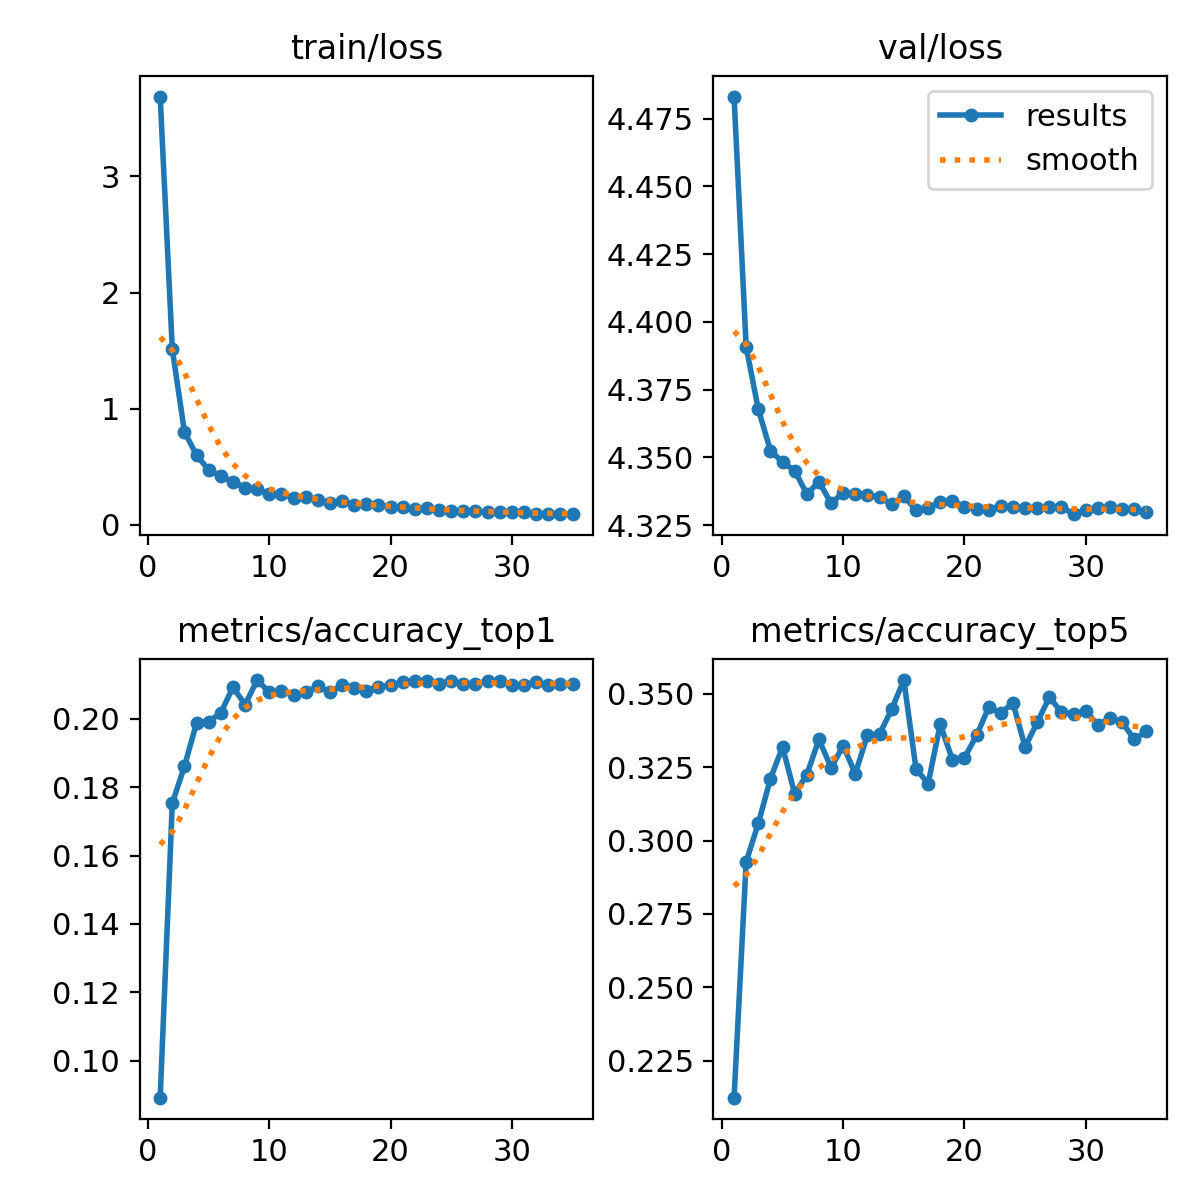

The file beside this chart, header and first rows:
epoch, train/loss, metrics/accuracy_top1, metrics/accuracy_top5, val/loss, lr/pg0, lr/pg1, lr/pg2
1, 3.689, 0.08919, 0.2124, 4.483, 0.0002374, 0.0002374, 0.0002374
2, 1.511, 0.1753, 0.2928, 4.391, 0.0004619, 0.0004619, 0.0004619
3, 0.7988, 0.1861, 0.3058, 4.368, 0.000673, 0.000673, 0.000673
4, 0.5989, 0.1988, 0.3211, 4.353, 0.0006534, 0.0006534, 0.0006534
5, 0.4705, 0.1991, 0.3319, 4.348, 0.0006534, 0.0006534, 0.0006534
6, 0.4157, 0.2017, 0.316, 4.345, 0.0006332, 0.0006332, 0.0006332
7, 0.3716, 0.2093, 0.3225, 4.336, 0.000613, 0.000613, 0.000613
8, 0.3182, 0.2041, 0.3345, 4.341, 0.0005928, 0.0005928, 0.0005928
9, 0.3059, 0.2113, 0.3249, 4.333, 0.0005726, 0.0005726, 0.0005726
10, 0.2659, 0.2077, 0.3322, 4.337, 0.0005524, 0.0005524, 0.0005524
11, 0.2646, 0.2081, 0.3228, 4.337, 0.0005322, 0.0005322, 0.0005322
12, 0.2315, 0.207, 0.336, 4.336, 0.000512, 0.000512, 0.000512
13, 0.2343, 0.2077, 0.3364, 4.335, 0.0004918, 0.0004918, 0.0004918
14, 0.215, 0.2096, 0.3448, 4.333, 0.0004716, 0.0004716, 0.0004716
15, 0.1848, 0.2077, 0.3547, 4.336, 0.0004514, 0.0004514, 0.0004514
16, 0.2007, 0.2098, 0.3245, 4.33, 0.0004313, 0.0004313, 0.0004313
17, 0.169, 0.2089, 0.3194, 4.331, 0.0004111, 0.0004111, 0.0004111
18, 0.1759, 0.2082, 0.3396, 4.334, 0.0003909, 0.0003909, 0.0003909
19, 0.1699, 0.2094, 0.3276, 4.334, 0.0003707, 0.0003707, 0.0003707
20, 0.1548, 0.2098, 0.3283, 4.332, 0.0003505, 0.0003505, 0.0003505
21, 0.152, 0.2106, 0.3358, 4.331, 0.0003303, 0.0003303, 0.0003303
22, 0.1368, 0.2112, 0.3454, 4.331, 0.0003101, 0.0003101, 0.0003101
23, 0.1435, 0.2112, 0.3436, 4.332, 0.0002899, 0.0002899, 0.0002899
24, 0.1259, 0.2103, 0.3468, 4.332, 0.0002697, 0.0002697, 0.0002697
25, 0.1177, 0.211, 0.3319, 4.331, 0.0002495, 0.0002495, 0.0002495
26, 0.1212, 0.2103, 0.3403, 4.331, 0.0002293, 0.0002293, 0.0002293
27, 0.1152, 0.2101, 0.3489, 4.332, 0.0002091, 0.0002091, 0.0002091
28, 0.1102, 0.2112, 0.3437, 4.332, 0.0001889, 0.0001889, 0.0001889
29, 0.1048, 0.211, 0.3432, 4.329, 0.0001687, 0.0001687, 0.0001687
30, 0.1094, 0.2099, 0.3441, 4.33, 0.0001485, 0.0001485, 0.0001485
31, 0.1069, 0.2099, 0.3394, 4.331, 0.0001283, 0.0001283, 0.0001283
32, 0.09009, 0.2106, 0.3417, 4.332, 0.0001081, 0.0001081, 0.0001081
33, 0.0947, 0.2099, 0.3403, 4.331, 8.7924e-05, 8.7924e-05, 8.7924e-05
34, 0.09285, 0.2103, 0.3345, 4.331, 6.7728e-05, 6.7728e-05, 6.7728e-05
35, 0.09233, 0.2103, 0.3372, 4.33, 4.7532e-05, 4.7532e-05, 4.7532e-05
